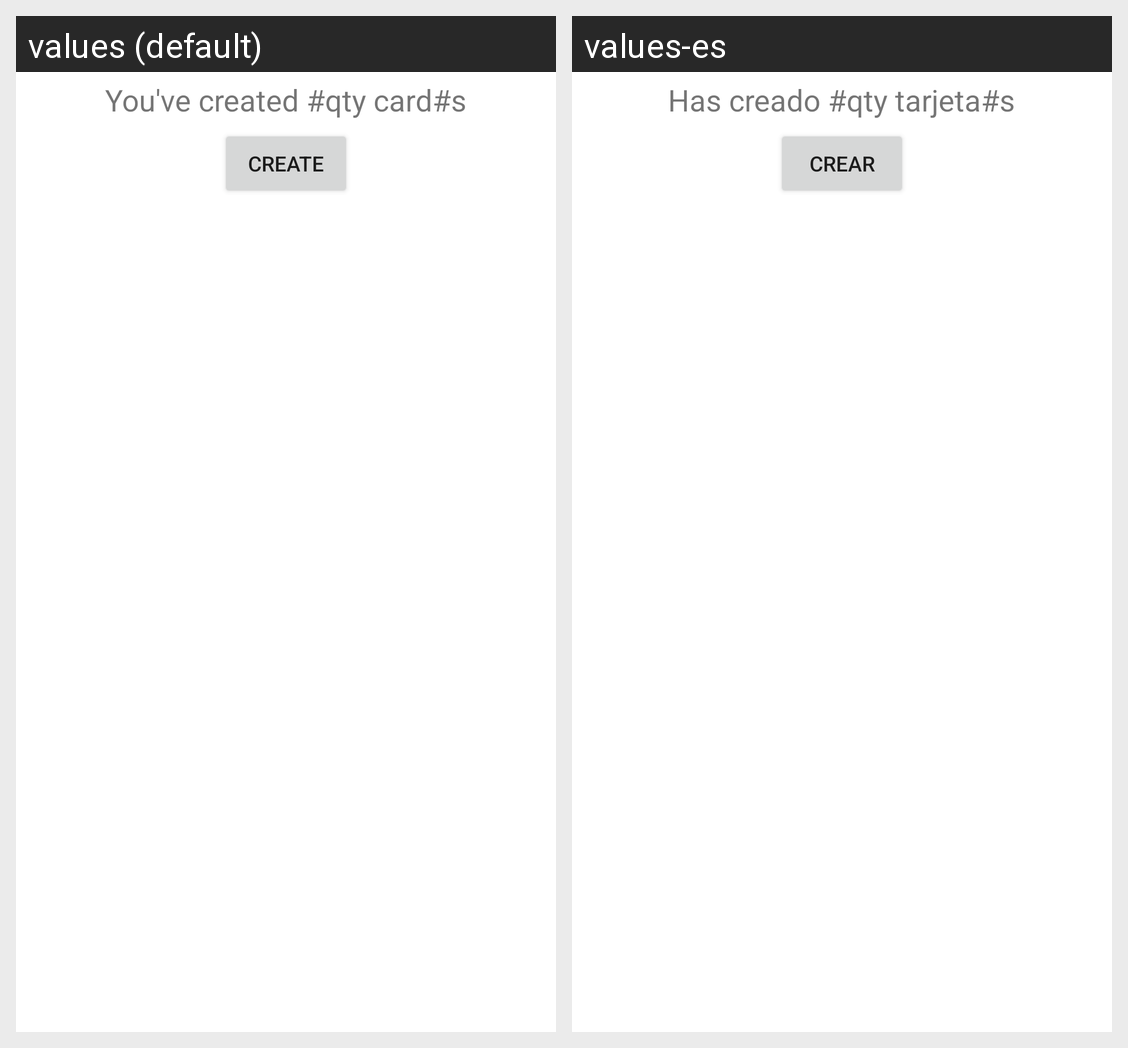

For this localized Android screen grid, give each drawn string resource with its value in every locale shown.
Android screen res/layout/activity_my_cards.xml rendered under 2 locales, left to right: values (default), values-es. Device: Nexus 5 (rendered at 1080×1920; each locale shown at half size, 540×960, under a caption strip naming it); theme Theme.Evermind.
Strings drawn on this screen, with the default value and each locale's value (text and hints the layout hard-codes, and strings that could not be matched under every locale, appear in the picture but are not listed):

created_cards_count_message
  values: You've created #qty card#s
  values-es: Has creado #qty tarjeta#s

create_button
  values: create
  values-es: Crear
